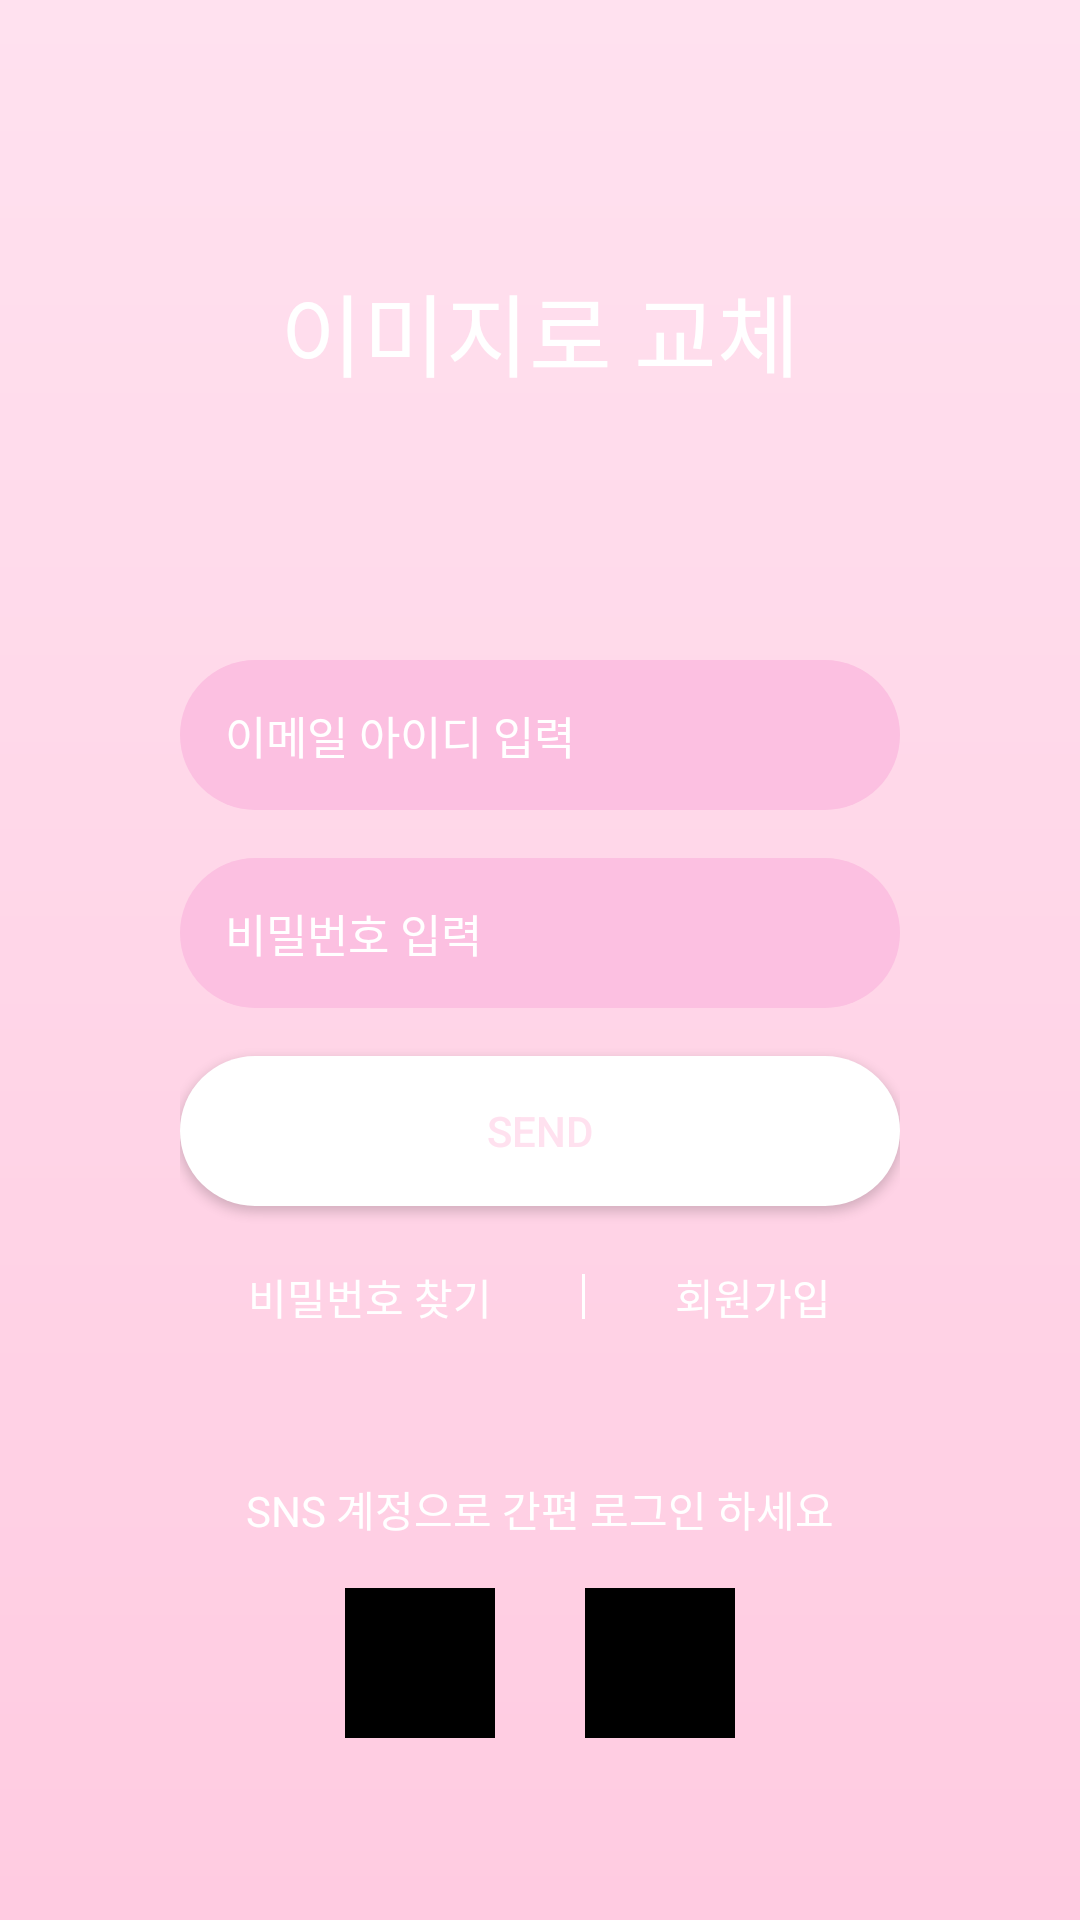

Layout XML and referenced resources for this Android screen:
<!-- AndroidManifest.xml: application theme AppTheme.NoActionBar -->
<!-- res/layout/activity_general_login.xml -->
<?xml version="1.0" encoding="utf-8"?>
<androidx.constraintlayout.widget.ConstraintLayout
        xmlns:android="http://schemas.android.com/apk/res/android"
        xmlns:app="http://schemas.android.com/apk/res-auto"
        xmlns:tools="http://schemas.android.com/tools"
        android:layout_width="match_parent"
        android:layout_height="match_parent"
        android:background="@drawable/login_gradation"
        >

    <TextView
            android:layout_width="wrap_content"
            android:layout_height="wrap_content"
            android:text="이미지로 교체"
            app:layout_constraintRight_toRightOf="parent"
            app:layout_constraintLeft_toLeftOf="parent"
            app:layout_constraintTop_toTopOf="parent"
            app:layout_constraintBottom_toTopOf="@id/RegisterContainer"
            android:textSize="30dp"
            android:textColor="#ffffff"
            />

    <LinearLayout
            android:layout_width="match_parent"
            android:layout_height="wrap_content"
            android:orientation="vertical"
            android:layout_marginHorizontal="60dp"
            app:layout_constraintTop_toTopOf="parent"
            app:layout_constraintBottom_toBottomOf="parent"
            app:layout_constraintStart_toStartOf="parent"
            app:layout_constraintEnd_toEndOf="parent"
            android:id="@+id/RegisterContainer"
            app:layout_constraintVertical_bias="0.784"
            app:layout_constraintHorizontal_bias="0.375">

        <EditText
                android:id="@+id/loginId"
                android:layout_width="match_parent"
                android:layout_height="50dp"
                android:layout_marginBottom="16dp"
                android:textSize="15dp"
                android:hint="이메일 아이디 입력"
                android:textColorHint="#ffffff"

                android:background="@drawable/round_corner35dp"
                android:paddingLeft="15dp"
                />

        <EditText
                android:id="@+id/loginPassword"
                android:layout_width="match_parent"
                android:layout_height="50dp"
                android:layout_marginBottom="16dp"
                android:textColorHint="#ffffff"
                android:textSize="15dp"
                android:hint="비밀번호 입력"
                android:background="@drawable/round_corner35dp"
                android:paddingLeft="15dp"/>


        <Button
                android:id="@+id/loginSend"
                android:layout_width="match_parent"
                android:layout_height="50dp"
                android:background="@drawable/round_cornerwhite"
                android:layout_marginBottom="20dp"
                android:textColor="#FFE1EF"
                android:text="send">
        </Button>


        <LinearLayout
                android:layout_width="wrap_content"
                android:layout_height="wrap_content"
                android:layout_gravity="center"
                android:layout_marginBottom="50dp"
                >

            <TextView
                    android:layout_width="wrap_content"
                    android:layout_height="wrap_content"
                    android:text="비밀번호 찾기"
                    android:textColor="#ffffff"
                    android:layout_gravity="center"
                    />

            <View
                    android:layout_width="1dp"
                    android:layout_height="15dp"
                    android:background="#FFFFFF"
                    android:layout_marginHorizontal="30dp"
                    android:layout_gravity="center"
                    >
            </View>

            <TextView
                    android:layout_width="wrap_content"
                    android:layout_height="wrap_content"
                    android:text="회원가입"
                    android:textColor="#ffffff"
                    android:layout_gravity="center"
                    />
        </LinearLayout>

        <TextView
                android:layout_width="wrap_content"
                android:layout_height="wrap_content"
                android:layout_marginBottom="16dp"
                android:textColor="#ffffff"
                android:text="SNS 계정으로 간편 로그인 하세요"
                android:layout_gravity="center"
                />


        <LinearLayout
                android:layout_width="wrap_content"
                android:layout_height="wrap_content"
                android:layout_gravity="center"
                >

            <ImageView
                    android:layout_width="50dp"
                    android:layout_height="50dp"
                    android:background="#000000"
                    />

            <View
                    android:layout_width="30dp"
                    android:layout_height="1dp">

            </View>

            <ImageView
                    android:layout_width="50dp"
                    android:layout_height="50dp"
                    android:background="#000000"
                    />
        </LinearLayout>


    </LinearLayout>


</androidx.constraintlayout.widget.ConstraintLayout>
<!-- resources referenced by this layout -->
<resources>
  <!-- drawable login_gradation (drawable) -->
  <?xml version="1.0" encoding="utf-8"?>
  <shape xmlns:android="http://schemas.android.com/apk/res/android"
         android:shape="rectangle">
  
      <gradient
              android:startColor="#FFCBE1"
              android:endColor="#FFE1EF"
              android:angle="90"/>
  
  </shape>
  <!-- drawable round_corner35dp (drawable) -->
  <?xml version="1.0" encoding="utf-8"?>
  <shape xmlns:android="http://schemas.android.com/apk/res/android"
         android:shape="rectangle"
         android:padding="10dp">
      <solid android:color="#FCC0E1"/>
      <corners android:bottomRightRadius="25dp"
               android:bottomLeftRadius="25dp"
               android:topLeftRadius="25dp"
               android:topRightRadius="25dp"/>
      
              
              
  
  
  </shape>
  <!-- drawable round_cornerwhite (drawable) -->
  <?xml version="1.0" encoding="utf-8"?>
  <shape xmlns:android="http://schemas.android.com/apk/res/android"
         android:shape="rectangle"
         android:padding="10dp">
      <solid android:color="#FFFFFF"/>
      <corners android:bottomRightRadius="25dp"
               android:bottomLeftRadius="25dp"
               android:topLeftRadius="25dp"
               android:topRightRadius="25dp"/>
      
      
      
  
  
  </shape>
  <style name="AppTheme.NoActionBar">
          <item name="windowActionBar">false</item>
          <item name="windowNoTitle">true</item>
      </style>
</resources>
